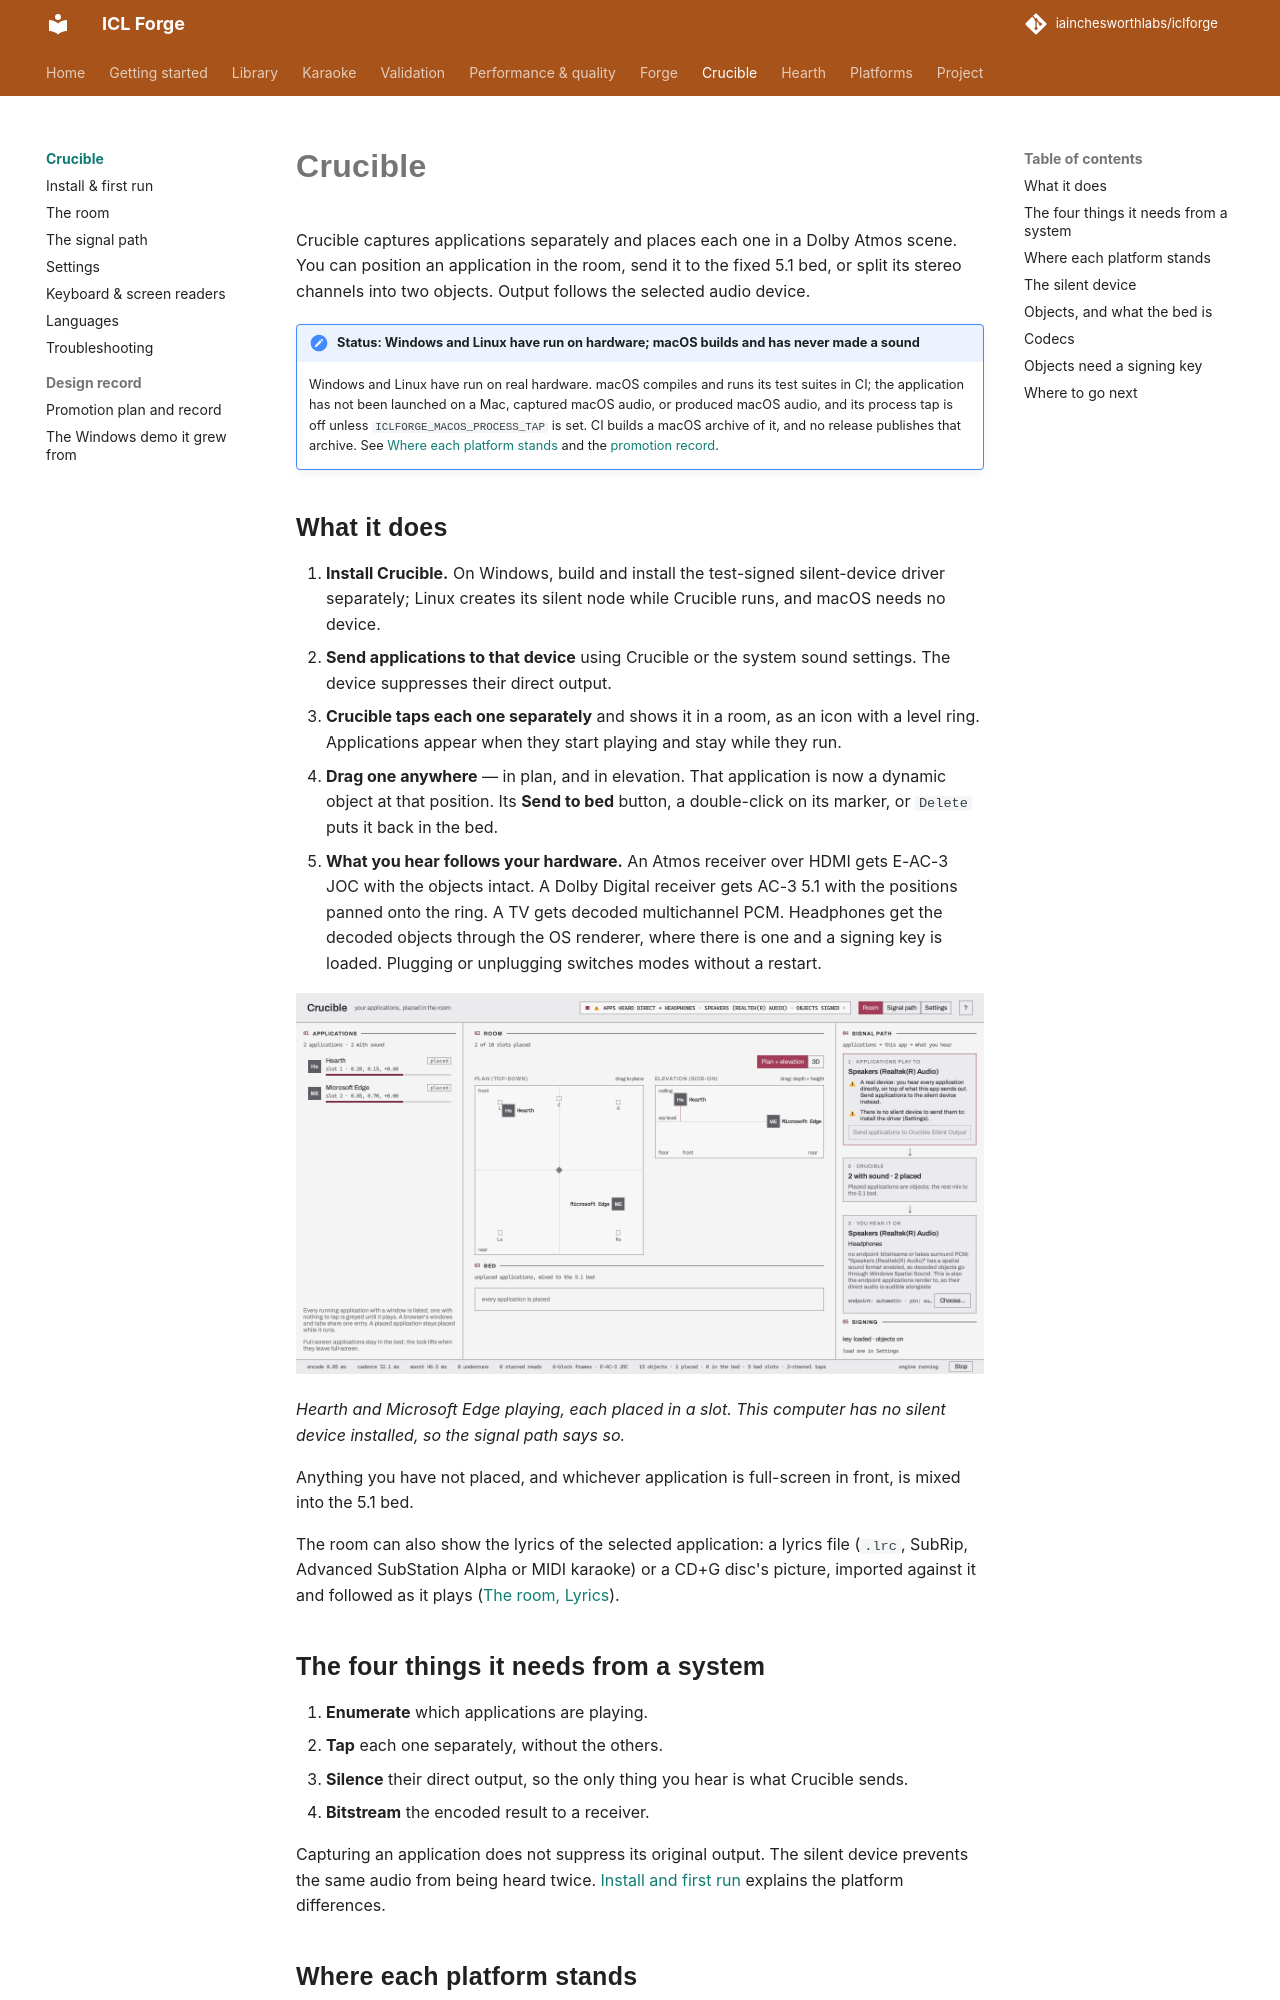

repository: iainchesworthlabs/iclforge · page: crucible/index.html · generator: mkdocs

# Crucible

Crucible captures applications separately and places each one in a Dolby Atmos scene. You can
position an application in the room, send it to the fixed 5.1 bed, or split its stereo channels
into two objects. Output follows the selected audio device.

!!! note "Status: Windows and Linux have run on hardware; macOS builds and has never made a sound"
    Windows and Linux have run on real hardware. macOS compiles and runs its test suites in CI;
    the application has not been launched on a Mac, captured macOS audio, or produced macOS
    audio, and its process tap is off unless `ICLFORGE_MACOS_PROCESS_TAP` is set. CI builds a
    macOS archive of it, and no release publishes that archive. See
    [Where each platform stands](#where-each-platform-stands) and the
    [promotion record](design/promotion.md).

## What it does

1. **Install Crucible.** On Windows, build and install the test-signed silent-device driver
   separately; Linux creates its silent node while Crucible runs, and macOS needs no device.
2. **Send applications to that device** using Crucible or the system sound settings. The device
   suppresses their direct output.
3. **Crucible taps each one separately** and shows it in a room, as an icon with a level ring.
   Applications appear when they start playing and stay while they run.
4. **Drag one anywhere** — in plan, and in elevation. That application is now a dynamic object at
   that position. Its **Send to bed** button, a double-click on its marker, or `Delete` puts it
   back in the bed.
5. **What you hear follows your hardware.** An Atmos receiver over HDMI gets E-AC-3 JOC with the
   objects intact. A Dolby Digital receiver gets AC-3 5.1 with the positions panned onto the ring.
   A TV gets decoded multichannel PCM. Headphones get the decoded objects through the OS
   renderer, where there is one and a signing key is loaded. Plugging or unplugging switches
   modes without a restart.

![Crucible's Room page with two applications placed: the application list on the left, the plan and elevation in the centre, and the signal path on the right](screenshots/crucible-room.png)

*Hearth and Microsoft Edge playing, each placed in a slot. This computer has no silent device installed, so the signal path says so.*

Anything you have not placed, and whichever application is full-screen in front, is mixed into
the 5.1 bed.

The room can also show the lyrics of the selected application: a lyrics file (`.lrc`, SubRip,
Advanced SubStation Alpha or MIDI karaoke) or a CD+G disc's picture, imported against it and
followed as it plays ([The room, Lyrics](room.md#06-lyrics)).

## The four things it needs from a system

1. **Enumerate** which applications are playing.
2. **Tap** each one separately, without the others.
3. **Silence** their direct output, so the only thing you hear is what Crucible sends.
4. **Bitstream** the encoded result to a receiver.

Capturing an application does not suppress its original output. The silent device prevents the
same audio from being heard twice. [Install and first run](install.md) explains the platform
differences.
